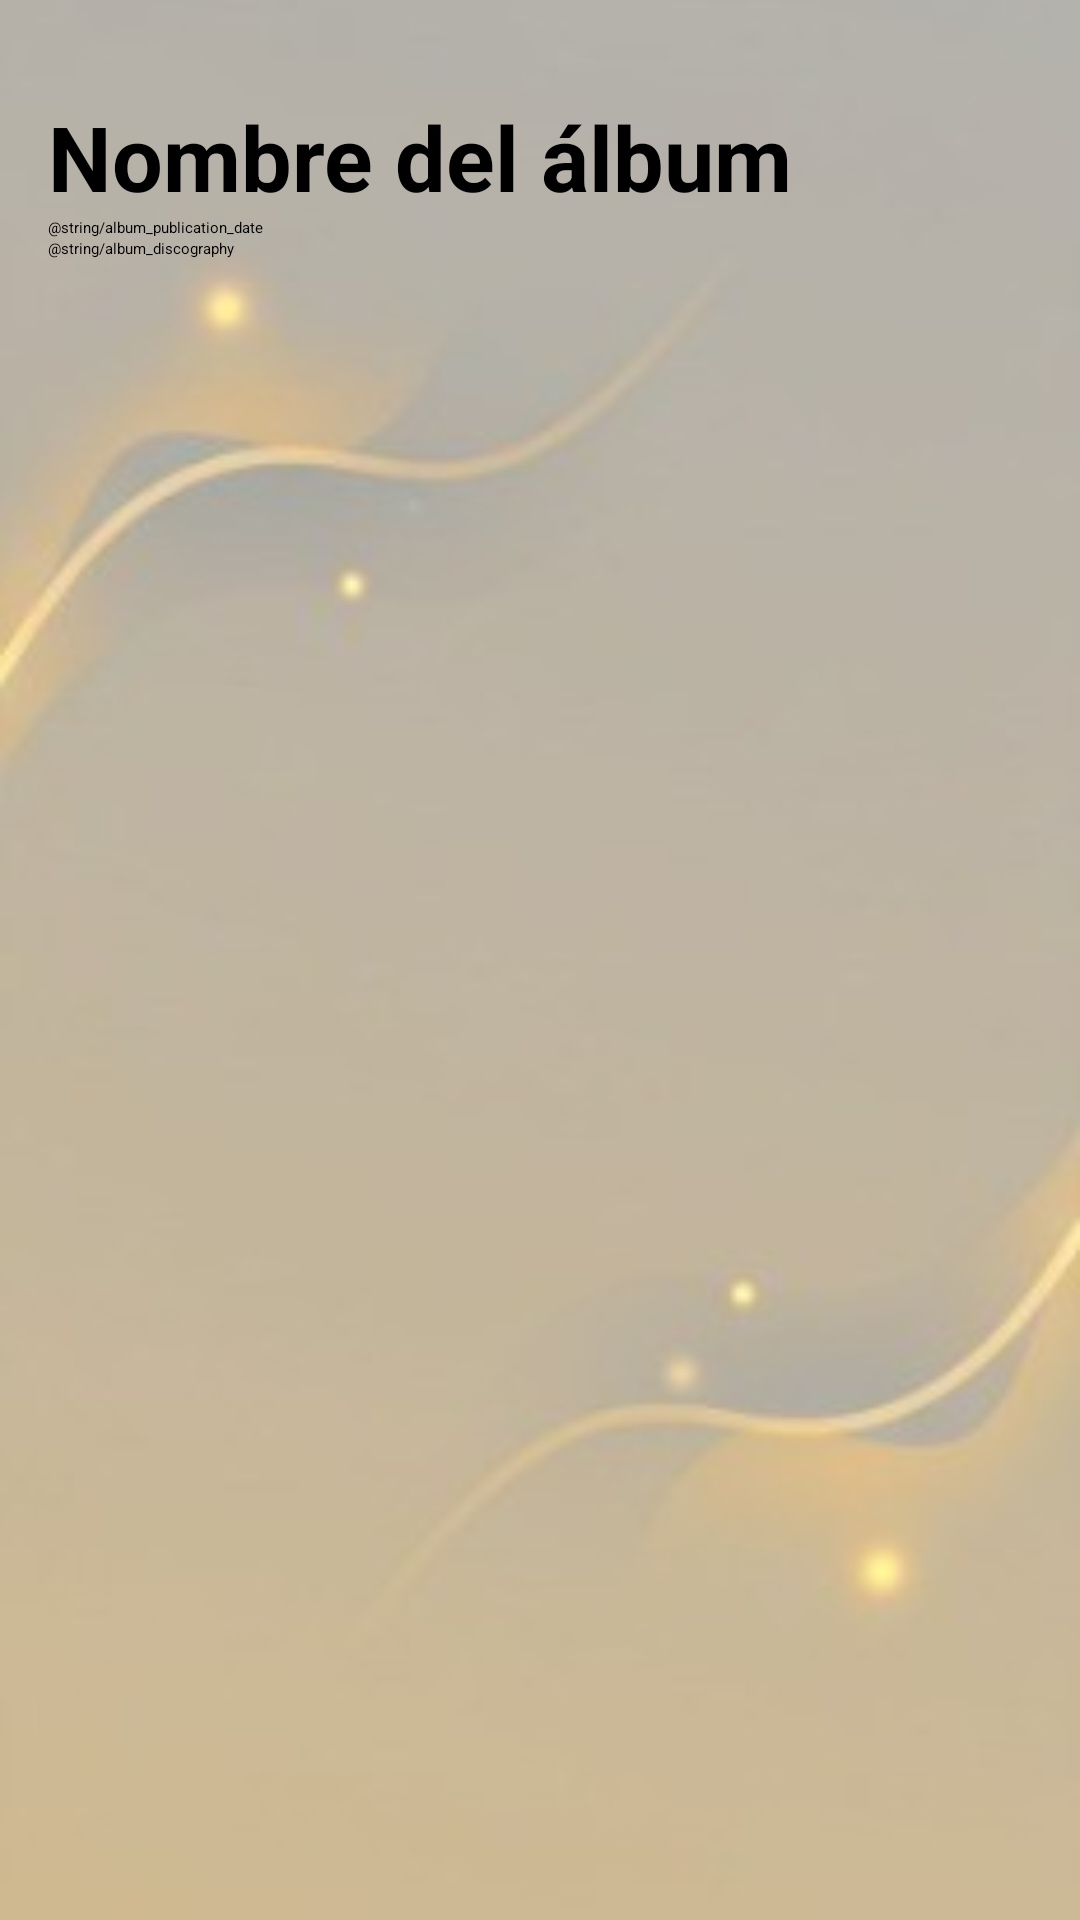

The Android layout XML behind this screen, and the referenced resources:
<!-- AndroidManifest.xml: application theme Theme.Music_app -->
<!-- res/layout/activity_album_detail.xml -->
<?xml version="1.0" encoding="utf-8"?>
<FrameLayout xmlns:android="http://schemas.android.com/apk/res/android"
    android:layout_width="match_parent"
    android:layout_height="match_parent">

    <ImageView
        android:layout_width="match_parent"
        android:layout_height="match_parent"
        android:src="@drawable/app_background"
        android:layout_gravity="top|center"
        android:scaleType="centerCrop" />

    <LinearLayout
        android:orientation="vertical"
        android:padding="16dp"
        android:layout_width="match_parent"
        android:layout_height="match_parent">

        <TextView
            android:id="@+id/lblAlbumName"
            android:layout_width="match_parent"
            android:layout_height="wrap_content"
            android:text="@string/album_name"
            android:textStyle="bold"
            android:textSize="30dp"
            android:paddingTop="16dp"
            android:textColor="@color/black"/>

        <TextView
            android:id="@+id/lblPublicationDate"
            android:layout_width="match_parent"
            android:layout_height="wrap_content"
            android:text="@string/album_publication_date"
            android:textColor="@color/black"/>

        <TextView
            android:id="@+id/lblDiscography"
            android:layout_width="match_parent"
            android:layout_height="wrap_content"
            android:text="@string/album_discography"
            android:layout_marginBottom="16dp"
            android:textColor="@color/black"/>

        <GridView
            android:id="@+id/gvSongs"
            android:layout_width="match_parent"
            android:layout_height="match_parent"
            android:numColumns="2"
            android:gravity="center"
            android:verticalSpacing="16dp"/>

    </LinearLayout>



</FrameLayout>
<!-- resources referenced by this layout -->
<resources>
  <color name="black">#FF000000</color>
  <!-- drawable app_background: jpg bitmap (drawable, 5874 bytes) -->
  <string name="album_name">Nombre del álbum</string>
</resources>
